Image classification data set "spectrograms_dataset" (daterka/Use-of-machine-learning-methods-to-diagnose-schizophrenia-based-on-EEG-signal on GitHub). Class labels (2): schizophrenia negative, schizophrenia positive.

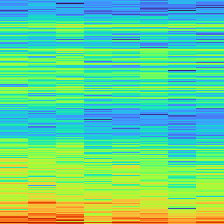
Label: schizophrenia negative

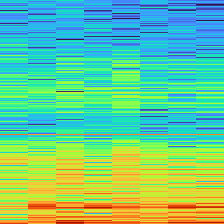
Label: schizophrenia positive

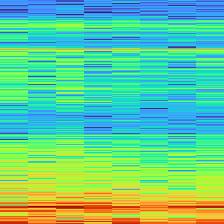
Label: schizophrenia negative

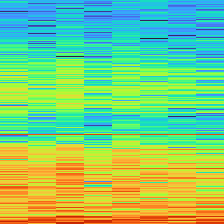
Label: schizophrenia positive

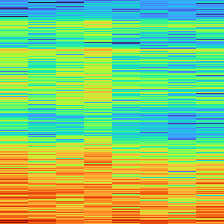
Label: schizophrenia positive

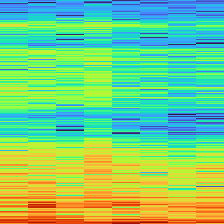
Label: schizophrenia negative
